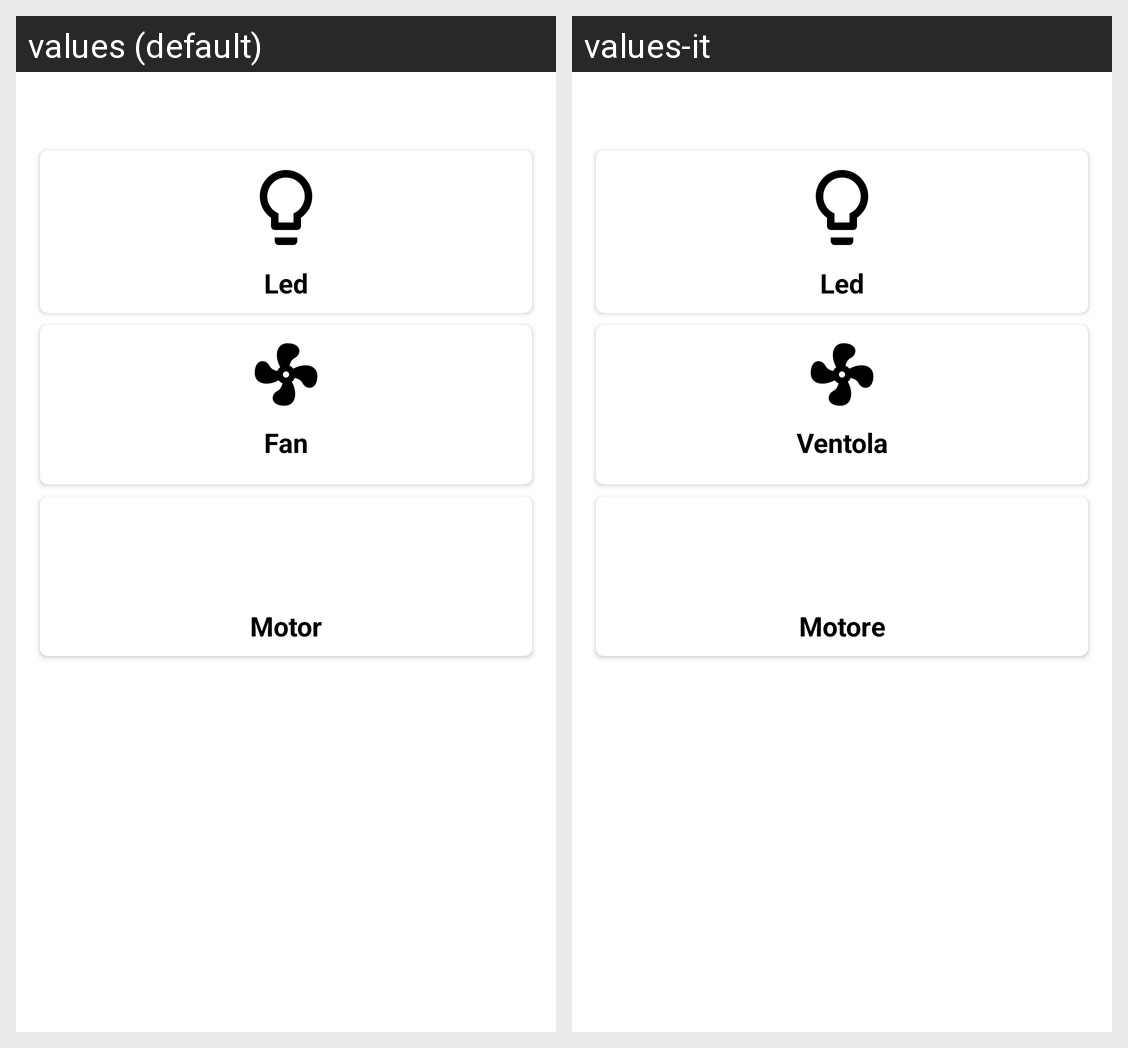

Translations of the strings shown on this Android screen, per locale in the grid:
Android screen res/layout/content_main.xml rendered under 2 locales, left to right: values (default), values-it. Device: Nexus 5 (rendered at 1080×1920; each locale shown at half size, 540×960, under a caption strip naming it); theme AppTheme.
Strings drawn on this screen, with the default value and each locale's value (text and hints the layout hard-codes, and strings that could not be matched under every locale, appear in the picture but are not listed):

led
  values: Led
  values-it: Led

fan
  values: Fan
  values-it: Ventola

motor
  values: Motor
  values-it: Motore
